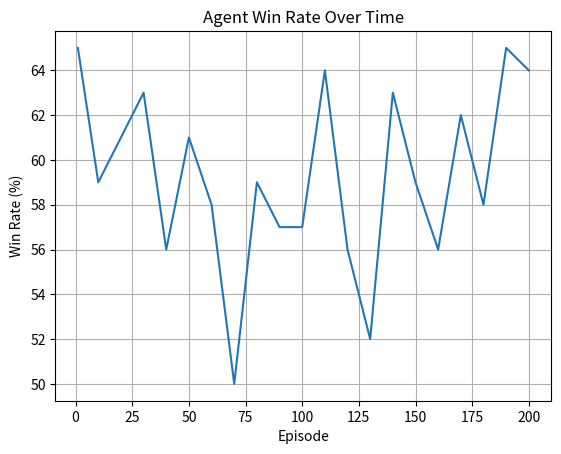

This chart was generated by the following Python code:
# Some helper functions for this variant of the NIM Game 

def get_legal_actions(state):
    '''Returns a list of legal actions based on the current state'''
    # If there are 2 or more objects, you can take either 1 or 2. 
    # If there's only 1 object left, you can only take 1.
    return [1, 2] if state >= 2 else [1]

def apply_action(state, action):
    '''Returns the next state after applying the action to the state'''
    # We assume the action is legal
    return state - action


import random

def sample_game_sequence(
    start_state=6, #number of objects at the start of the game
    policy = None, #dict or None (optional) Policy maps states to actions
    agent_first=True,
    seed=None, #random seed for reproducibility; default to None
    print_trace=True #print trace of game sequence; default to True
):
    '''
    Simulate one game of misère Nim (the player who takes the last object loses) and print each move and the final outcome.
    Returns winner
    '''

    # Initialization
    if seed is not None:
        random.seed(seed)

    state = start_state
    if agent_first:
        player = "Agent"
    else:
        "Opponent"
    history = []

    if print_trace: print(f"Game starts with {start_state} object(s).")

    # Take turns
    while state > 0:
        legal = get_legal_actions(state)

        if player == "Agent":
            # Choose action based on policy, or random
            if policy is not None:
                # Follow the provided policy (fall back to random if state not in policy)
                action = policy.get(state, random.choice(legal))
            else :
                # No guidance: pick randomly
                action = random.choice(legal)
        else:
            # Opponent plays randomly
            action = random.choice(legal)

        state_before = state
        state = apply_action(state, action)
        history.append((player, state_before, action, state))

        if print_trace: print(f"  {player} took {action} object(s). {state} remaining.")

        if state == 0:
            # The player who takes the last object LOSES (misère Nim)
            loser = player
            if player == "Agent":
                winner = "Opponent" 
            else:
                winner = "Agent"
            print(f"{loser} took the last object and LOSES. {winner} WINS!")
            return winner

        # Switch player
        player = "Opponent" if player == "Agent" else "Agent"

    # Should not be reached
    return None

sample_game_sequence(6, policy= None, agent_first=True, seed=5)

# We can represent the Q-table as a dictionary with tuple keys: (state, action)
# and values being the Q-value for a given state and action pair.
# States: 1, 2, 3, 4, 5, 6 (Playable states), Actions: 1 or 2

def display_q_table(Q):
    # We only care about states where a move is possible (1-6)
    states = sorted({state for state, _ in Q if state > 0})

    print(f"{'State':>5} {'Take 1':>10} {'Take 2':>10}")
    print("-" * 27)

    for state in states:
        q_take_1 = Q.get((state, 1), float("nan"))
        q_take_2 = Q.get((state, 2), float("nan"))
        print(f"{state:>5} {q_take_1:>10.3f} {q_take_2:>10.3f}")
    print("\n")

def optimal_policy_from_Q_table(Q):
    ''' For each state, choose the action that maximizes the Q-value'''
    optimal_policy = {}
    for state in range(1,7):
        legal = get_legal_actions(state)  # only consider legal actions
        curr_best_action = max(legal)     # start with biggest action
        curr_max_q_val = Q[(state,curr_best_action)]
        for action in legal:
            if (Q[(state,action)] > curr_max_q_val):
                curr_best_action = action
                curr_max_q_val = Q[(state,action)]
        optimal_policy[state] = curr_best_action

    print("Optimal Policy (state: best action):")
    for state, action in optimal_policy.items():
        print(f"State {state}: Action {action}")
    print("\n")
    return optimal_policy

# Based on the physical training, we have the right action for each state
# We set the Q-value of the right action to be +1 (the reward if we win)
# and the Q-value of the wrong action to be -1 (the reward if we lose)

Q_manual = {
    (1,1): -1,  # If there's 1 object left, the only action available is bad
    (2,1): 1,   # If there are 2 objects left, we should take 1
    (2,2): -1,
    (3,1): -1,  # If there are 3 objects left, we should take 2
    (3,2): 1, 
    (4,1): -1,  # If there are 4 objects left, both actions are bad
    (4,2): -1,
    (5,1): 1,  # If there are 5 objects left, we should take 2
    (5,2): -1, 
    (6,1): -1,  # If there are 6 objects left, we should take 2
    (6,2): 1
    }

display_q_table(Q_manual)
policy_manual = optimal_policy_from_Q_table(Q_manual)

# Simulate 100 different games (with different random seeds) of this manual 
# policy against an opponent playing randomly.
num_wins_agent = 0
for i in range(100):
    if (sample_game_sequence(6, policy= policy_manual, agent_first=True, seed=i,print_trace=False) == "Agent"):
        num_wins_agent +=1
print(f"Number of wins for the Agent is {num_wins_agent} out of 100.")

scores = [3, 5, 3, 8, 10, 8, 3, 8]

# Compute the mean of scores by adding all scores and dividing by the number of scores
# UNCOMMENT
# mean = 0.0
# YOUR CODE HERE
mean = sum(scores)/len(scores)

print(f"Mean: {mean:.2f}")

# Computing running averages, getting one new data point at a time

old_average = scores[0] # Initialize old_average to first data point

for i in range(1,len(scores)):
    new_average = (old_average * i/(i+1)) + (scores[i]/(i+1))
    print(f"At t={i}, old average is {old_average:.2f} weighted as {(old_average * i/(i+1)):.2f} and add {(scores[i]/(i+1)):.2f} to get new average is {new_average:.2f}")
    old_average = new_average


# Let's code up this new version of the formula and see we get the same value

iter_mean = 0.0

# Compute the mean of scores by iterating over the scores and updating the mean iteratively using the formula:
# iter_mean = iter_mean + (1 / t) * (x_t - iter_mean)

for idx, x_t in enumerate(scores):
    # REMOVE
    iter_mean = iter_mean + (1/(idx+1)) * (x_t - iter_mean)
    
    # YOUR CODE HERE
    # UNCOMMENT
    #iter_mean = 0.0

print(iter_mean) # Should be the same as mean in the previous cell.

scores_ordered = [3, 3, 3, 5, 8, 8, 10]
iter_mean_ordered = 0.0
alpha = 0.1

for idx, x_t in enumerate(scores_ordered):
    # Compute the iterative mean with a learning rate alpha
    # UNCOMMENT
    #iter_mean_ordered = 0 # YOUR CODE HERE
    # REMOVE
    iter_mean_ordered = iter_mean_ordered + alpha * (x_t - iter_mean_ordered)

    print(f"Score {x_t}, Iterative Mean: {iter_mean_ordered:.2f}")
print(iter_mean_ordered)

scores_ordered = [3, 3, 3, 5, 8, 8, 10]
iter_mean_ordered = 0.0
alpha = 0.1

for i in range(20):
    for idx, x_t in enumerate(scores_ordered):
        # Compute the iterative mean with a learning rate alpha
        iter_mean_ordered = iter_mean_ordered + alpha * (x_t - iter_mean_ordered)

        #print(f"Iteration {i+1}, Score {x_t}, Iterative Mean: {iter_mean_ordered:.2f}")

print(iter_mean_ordered)

def get_max_q_value(Q, state):
    '''
    Return the maximum Q-value over all legal actions in `state`.
    Returns 0.0 for terminal states (state <= 0).
    '''
    if state <= 0:
        return 0.0                         # terminal state: no future value
    legal = get_legal_actions(state)
    return max(Q.get((state, a), 0.0) for a in legal)

def update_q_value(Q, state, action, reward, next_state, alpha):
    '''
    Apply the TD update to Q[state, action]

    TD target:  x_t = reward + max_a' Q(next_state, a')
    TD error:   delta = x_t - Q(state, action)
    Update:     Q(state, action) += alpha * delta
    '''
    current_q  = Q.get((state, action), 0.0)
    future_max = get_max_q_value(Q, next_state)   # 0.0 if terminal
    td_target  = reward + future_max
    td_error   = td_target - current_q
    Q[(state, action)] = current_q + alpha * td_error


## Concrete example: one update in Nim

random.seed(7)

# Q-table starts with all zeros at the start of training
Q_trace = {(s, a): 0.0 for s in range(1, 7) for a in (1, 2)}
alpha_trace = 0.5   # large alpha so changes are visible in one episode

print("Q-table before episode (one game during training):")
display_q_table(Q_trace)

# Ready to play a game. The agent starts in state 6.
state  = 6
player = "Agent"

while state > 0:
    legal = get_legal_actions(state)

    # Agent takes a random action among the legal actions
    action = random.choice(get_legal_actions(state))
    # Store the next state, because a full turn also include the opponent's move
    temp = apply_action(state, action)
    # The reward is 0 if the game isn't over
    reward = 0
    # A full turn has the opponent take a turn next
    if temp == 0:
        # Agent took the last object → LOSS
        reward     = -1
        next_state = 0
    else:
        # Opponent takes a random legal action
        opp_action = random.choice(get_legal_actions(temp))
        next_state = apply_action(temp, opp_action)
        if next_state == 0:
            # Opponent took the last object → WIN for agent
            reward = +1

    old_q = Q_trace.get((state, action), 0.0)
    update_q_value(Q_trace, state, action, reward, next_state, alpha_trace)
    new_q = Q_trace.get((state, action), 0.0)

    print(f"  Agent: state={state}, action={action}, reward={reward:+d}, next_state={next_state}  Q({state},{action}): {old_q:.3f} → {new_q:.3f}  (TD error = {reward + get_max_q_value(Q_trace, next_state) - old_q:.3f})")

    if next_state == 0:
        print("\nGame over.")
        break
    state = next_state

print("\nQ-table after episode:")
display_q_table(Q_trace)

def update_q_value_with_discount(Q, state, action, reward, next_state, alpha, gamma):
    '''
    Apply the TD update to Q[state, action]

    TD target:  x_t = reward + gamma max_a' Q(next_state, a')
    TD error:   delta = x_t - Q(state, action)
    Update:     Q(state, action) += alpha * delta
    '''
    current_q  = Q.get((state, action), 0.0)
    future_max = get_max_q_value(Q, next_state)   # 0.0 if terminal
    td_target  = reward + gamma * future_max
    td_error   = td_target - current_q
    Q[(state, action)] = current_q + alpha * td_error


## Concrete example: one update in Nim

random.seed(3)

# Q-table starts with all zeros at the start of training
Q_trace = {(s, a): 0.0 for s in range(1, 7) for a in (1, 2)}
alpha_trace = 0.5 # large alpha so changes are visible in one episode
gamma_trace = 0.9 # discount factor

print("Q-table before episode (one game during training):")
display_q_table(Q_trace)

# Ready to play a game. The agent starts in state 6.
state  = 6
player = "Agent"

while state > 0:
    legal = get_legal_actions(state)

    # Agent takes a random action among the legal actions
    action = random.choice(get_legal_actions(state))
    # Store the next state, because a full turn also include the opponent's move
    temp = apply_action(state, action)
    # The reward is 0 if the game isn't over
    reward = 0
    # A full turn has the opponent take a turn next
    if temp == 0:
        # Agent took the last object → LOSS
        reward     = -1
        next_state = 0
    else:
        # Opponent takes a random legal action
        opp_action = random.choice(get_legal_actions(temp))
        next_state = apply_action(temp, opp_action)
        if next_state == 0:
            # Opponent took the last object → WIN for agent
            reward = +1

    old_q = Q_trace.get((state, action), 0.0)
    update_q_value_with_discount(Q_trace, state, action, reward, next_state, alpha_trace,gamma_trace)
    new_q = Q_trace.get((state, action), 0.0)

    print(f"  Agent: state={state}, action={action}, reward={reward:+d}, next_state={next_state}  Q({state},{action}): {old_q:.3f} → {new_q:.3f}  (TD error = {reward + get_max_q_value(Q_trace, next_state) - old_q:.3f})")

    if next_state == 0:
        print("\nGame over.")
        break
    state = next_state

print("\nQ-table after episode:")
display_q_table(Q_trace)

epsilon = 0.1
exploration = 0
exploitation = 0

# To generate random numbers between 0 and 1 we can use the random.random().

# If random.random() < epsilon, we choose a random action (exploration), 
# otherwise we choose the action with the highest Q-value (exploitation).
for _ in range(5000):
    if random.random() < epsilon:
        exploration += 1
    else:
        exploitation += 1

print(f"Exploration count: {exploration}, Exploitation count: {exploitation}")
print(f"Exploration percentage: {exploration / 5000 * 100:.2f}%, Exploitation percentage: {exploitation / 5000 * 100:.2f}%")

def select_action(Q, state, epsilon):
    ''' Returns an action using epsilon-greedy policy based on the current Q-table and the given state'''
    
    # First, we get the legal actions for the given state.
    legal_actions = get_legal_actions(state)
    p = random.random()
    
    # To select a random action from a list of legal actions, we can use random.choice(legal_actions).
    return random.choice(legal_actions) # TODO: Comment/Remove this line after implementing the epsilon-greedy policy
    # YOUR CODE HERE
    # With probability epsilon, we will explore by choosing a random action from the legal actions.
    # if p < epsilon: 
        # EXPLORE
    # else:
        # EXPLOIT
        # With probability (1 - epsilon), we will exploit by choosing the action with the highest Q-value for the current state.

        # 1. Get the max Q-value for the current state
        # 2. Find which actions have that value
        # 3. Return a choice from those actions
        # If there are multiple actions with the same max Q-value, we will randomly choose among them to break ties.

    
def update_q_table(Q, state, action, reward, next_state, alpha, gamma):
    ''' Updates the Q-table based on the observed transition (state, action, reward, next_state) 
        using the learning rate (alpha) and discount factor (gamma)
        The update is based on the Q-learning formula:
            delta = reward + gamma * max(Q(next_state)) - Q(state, action)
            Q(state, action) = Q(state, action) + alpha * delta'''
    
    # YOUR CODE HERE
    # STEP 1: Get current Q-value and the max Q-value of the next state
    # current_q = ...
    # next_max = ...
    
    # STEP 2: Calculate the TD Error (delta)
    # formula: reward + gamma * next_max - current_q
    # delta = ...
    
    # STEP 3: Update the Table (Apply the nudge)
    # Q[(state, action)] = ... 


def test_agent(Q, num_games=100):
    wins = 0
    losses = 0

    for _ in range(num_games):
        state = 6 # Start with 6 objects
        
        while state > 0:
            # 1. AGENT'S TURN
            # We set epsilon to 0 because we want the agent to use 
            # its learned knowledge, not explore randomly!
            action = select_action(Q, state, epsilon=0)
            state = apply_action(state, action)

            if state == 0: # Agent took the last object -> Loss
                losses += 1
                break

            # 2. OPPONENT'S TURN 
            # Random opponent: chooses a random legal action
            opp_action = random.choice(get_legal_actions(state))
            state = apply_action(state, opp_action)

            if state == 0: # Opponent took the last object -> Agent Wins
                wins += 1
                break
                
    win_rate = (wins / num_games) * 100
    return win_rate

# STEP 1: Initialize Q-table with 0.0 for all state-action pairs
Q = {(state, action): 0.0 for state in range(1, 7) for action in (1, 2)}

# Set Hyperparameters
num_episodes = 200
alpha = 0.1  # Learning rate
gamma = 0.9  # Discount factor
epsilon = 0.1  # Exploration rate

# History of win rates for plotting
episode_numbers = []
win_rates = []

# Training loop
for i in range(1, num_episodes + 1):
    # New Game: Reset the environment to the initial state
    state = 6  # Set the starting game state
    

    while state > 0: # The game continues until we reach a terminal state (0 or negative)
        # STEP 2: AGENT  selects an action using epsilon-greedy
        action = select_action(Q, state, epsilon)
        
        # STEP 3: We execute action and observe outcome
        # We use 'temp_state' because the opponent needs to move before 
        # the agent sees the true 'next_state'.
        temp_state = apply_action(state, action)
        reward = 0  # Initialize reward

        if temp_state == 0:
            # If the agent took the last object what shuold be the reward?
            
            reward = 0 # YOUR CODE HERE - Change this to the correct reward
            next_state = temp_state
        else:
            # OPPONENT'S TURN
            opp_action = random.choice(get_legal_actions(temp_state)) # Opponent takes a random legal action
            next_state = apply_action(temp_state, opp_action)
            
            if next_state == 0:
                # If the opponent took the last object, what should be the reward?
                reward = 0 # YOUR CODE HERE - Change this to the correct reward
                pass
            else:
                # Game continues
                reward = 0
        
        # STEP 4: Update the Q-Table
        update_q_table(Q, state, action, reward, next_state, alpha, gamma)
        
        # STEP 5: Transition (Update current position to next state)
        state = next_state
    
    if i==1 or i % 10 == 0:  # Display Q-table every 10 episodes
        win_rates.append(test_agent(Q, 100))  # Test the agent and store the win rate for plotting
        episode_numbers.append(i)
        print(f"\nEpisode {i}")
        display_q_table(Q)
        
        

print("Training complete!")

# Let's test the untrained agent first to see how it performs before training.
Q_untrained = {(state, action): 0.0 for state in range(1, 7) for action in (1, 2)}
print("\nTesting the untrained agent...")
print(test_agent(Q_untrained, 100))

# Now let's test the trained agent to see how much it has improved!
print("\nTesting the trained agent...")
print(test_agent(Q, 100))


# Plotting the win rates over time
import matplotlib.pyplot as plt
plt.plot(episode_numbers, win_rates)
plt.xlabel('Episode')
plt.ylabel('Win Rate (%)')
plt.title('Agent Win Rate Over Time')
plt.grid()
plt.show()
